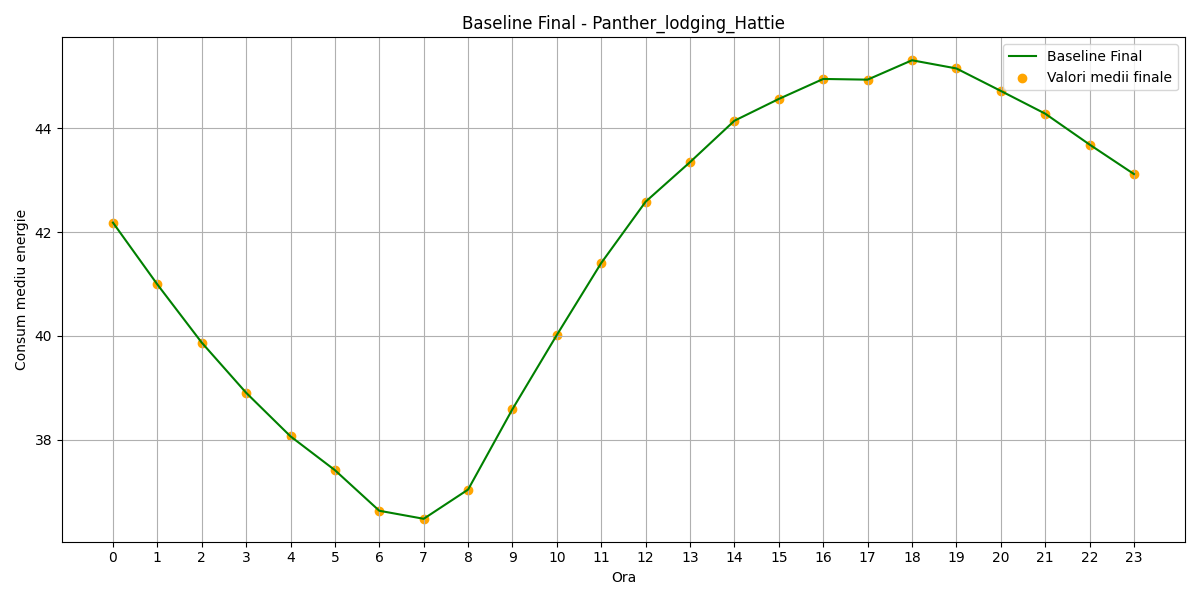

Data behind this chart, as committed beside it:
hour, B(t)_final
0, 42.18
1, 40.99
2, 39.87
3, 38.91
4, 38.07
5, 37.42
6, 36.63
7, 36.48
8, 37.04
9, 38.59
10, 40.02
11, 41.41
12, 42.59
13, 43.35
14, 44.15
15, 44.57
16, 44.95
17, 44.94
18, 45.31
19, 45.15
20, 44.72
21, 44.28
22, 43.69
23, 43.12
